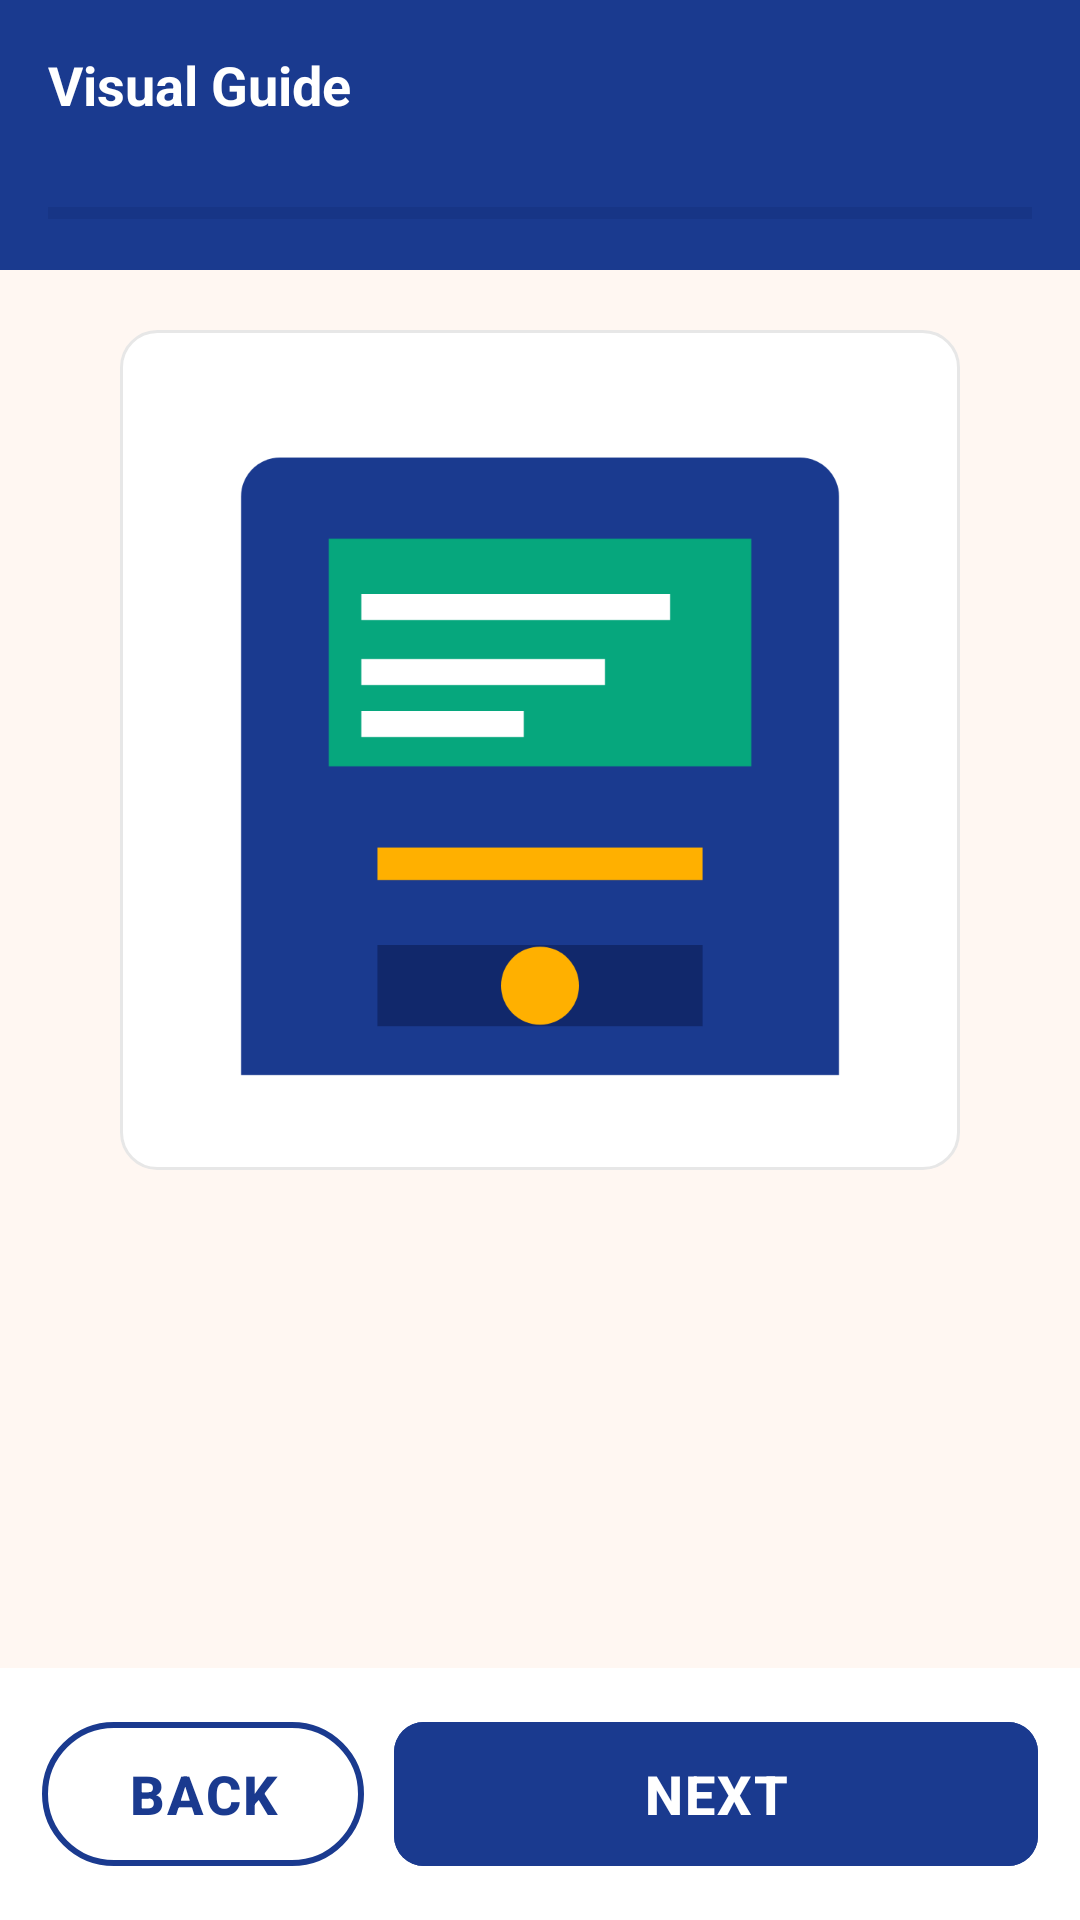

Here is an Android app screen rendered from its layout file. Give the layout XML and the strings, colors and styles it references.
<!-- AndroidManifest.xml: application theme Theme.NammaMetro -->
<!-- res/layout/activity_stepper.xml -->
<?xml version="1.0" encoding="utf-8"?>
<LinearLayout xmlns:android="http://schemas.android.com/apk/res/android"
    android:layout_width="match_parent"
    android:layout_height="match_parent"
    android:background="@color/off_white"
    android:orientation="vertical">

    <LinearLayout
        android:layout_width="match_parent"
        android:layout_height="wrap_content"
        android:orientation="vertical"
        android:background="@color/primary_blue"
        android:padding="16dp">

        <TextView
            android:layout_width="wrap_content"
            android:layout_height="wrap_content"
            android:text="@string/stepper_title"
            android:textColor="@color/white"
            android:textSize="18sp"
            android:textStyle="bold" />

        <TextView
            android:id="@+id/txtProgress"
            android:layout_width="wrap_content"
            android:layout_height="wrap_content"
            android:layout_marginTop="2dp"
            android:textColor="@color/amber"
            android:textSize="13sp"
            tools:text="Step 1 of 6"
            xmlns:tools="http://schemas.android.com/tools" />

        <ProgressBar
            android:id="@+id/progressBar"
            style="?android:attr/progressBarStyleHorizontal"
            android:layout_width="match_parent"
            android:layout_height="6dp"
            android:layout_marginTop="8dp"
            android:progressTint="@color/amber"
            android:progressBackgroundTint="@color/primary_blue_dark" />
    </LinearLayout>

    <ScrollView
        android:layout_width="match_parent"
        android:layout_height="0dp"
        android:layout_weight="1"
        android:fillViewport="true">

        <LinearLayout
            android:layout_width="match_parent"
            android:layout_height="wrap_content"
            android:orientation="vertical"
            android:padding="20dp">

            <ImageView
                android:id="@+id/imgStep"
                android:layout_width="280dp"
                android:layout_height="280dp"
                android:layout_gravity="center"
                android:background="@drawable/bg_card"
                android:padding="10dp"
                android:src="@drawable/illustration_token"
                android:contentDescription="@string/stepper_title" />

            <TextView
                android:id="@+id/txtStepTitle"
                android:layout_width="match_parent"
                android:layout_height="wrap_content"
                android:layout_marginTop="20dp"
                android:textColor="@color/primary_blue"
                android:textSize="22sp"
                android:textStyle="bold"
                tools:text="1. Buy your token"
                xmlns:tools="http://schemas.android.com/tools" />

            <TextView
                android:id="@+id/txtStepBody"
                android:layout_width="match_parent"
                android:layout_height="wrap_content"
                android:layout_marginTop="8dp"
                android:textColor="@color/black"
                android:textSize="18sp"
                android:lineSpacingExtra="4dp"
                tools:text="Walk up to the token machine. Tap your destination..."
                xmlns:tools="http://schemas.android.com/tools" />
        </LinearLayout>
    </ScrollView>

    <LinearLayout
        android:layout_width="match_parent"
        android:layout_height="wrap_content"
        android:orientation="horizontal"
        android:padding="14dp"
        android:background="@color/white">

        <com.google.android.material.button.MaterialButton
            android:id="@+id/btnPrev"
            style="@style/Widget.Material3.Button.OutlinedButton"
            android:layout_width="0dp"
            android:layout_weight="1"
            android:layout_height="56dp"
            android:text="@string/btn_prev"
            android:textColor="@color/primary_blue"
            xmlns:app="http://schemas.android.com/apk/res-auto"
            app:strokeColor="@color/primary_blue"
            app:strokeWidth="2dp" />

        <com.google.android.material.button.MaterialButton
            android:id="@+id/btnNext"
            android:layout_width="0dp"
            android:layout_weight="2"
            android:layout_height="56dp"
            android:layout_marginStart="10dp"
            android:text="@string/btn_next"
            android:backgroundTint="@color/primary_blue"
            android:textColor="@color/white" />
    </LinearLayout>
</LinearLayout>
<!-- resources referenced by this layout -->
<resources>
  <color name="amber">#FFB000</color>
  <color name="black">#FF111111</color>
  <color name="off_white">#FFF7F2</color>
  <color name="primary_blue">#1A3A8F</color>
  <color name="primary_blue_dark">#11286B</color>
  <color name="white">#FFFFFFFF</color>
  <!-- drawable bg_card (drawable) -->
  <shape xmlns:android="http://schemas.android.com/apk/res/android"
      android:shape="rectangle">
      <solid android:color="@color/white"/>
      <corners android:radius="12dp"/>
      <stroke android:width="1dp" android:color="@color/grey_200"/>
  </shape>
  <!-- drawable illustration_token (drawable) -->
  <vector xmlns:android="http://schemas.android.com/apk/res/android"
      android:width="240dp"
      android:height="240dp"
      android:viewportWidth="240"
      android:viewportHeight="240">
      
      <path
          android:pathData="M40,30 H200 A12,12 0 0 1 212,42 V220 H28 V42 A12,12 0 0 1 40,30 Z"
          android:fillColor="#1A3A8F" />
      
      <path
          android:pathData="M55,55 H185 V125 H55 Z"
          android:fillColor="#06A77D" />
      
      <path android:pathData="M65,72 H160 V80 H65 Z" android:fillColor="#FFFFFF"/>
      <path android:pathData="M65,92 H140 V100 H65 Z" android:fillColor="#FFFFFF"/>
      <path android:pathData="M65,108 H115 V116 H65 Z" android:fillColor="#FFFFFF"/>
      
      <path
          android:pathData="M70,150 H170 V160 H70 Z"
          android:fillColor="#FFB000" />
      
      <path
          android:pathData="M70,180 H170 V205 H70 Z"
          android:fillColor="#11286B" />
      
      <path
          android:pathData="M120,192.5 m-12,0 a12,12 0 1,0 24,0 a12,12 0 1,0 -24,0"
          android:fillColor="#FFB000" />
  </vector>
  <string name="btn_next">NEXT</string>
  <string name="btn_prev">BACK</string>
  <string name="stepper_title">Visual Guide</string>
  <style name="Theme.NammaMetro" parent="Theme.Material3.DayNight.NoActionBar">
          <item name="colorPrimary">@color/primary_blue</item>
          <item name="colorPrimaryVariant">@color/primary_blue_dark</item>
          <item name="colorOnPrimary">@color/white</item>
          <item name="colorSecondary">@color/amber</item>
          <item name="colorOnSecondary">@color/black</item>
          <item name="android:windowBackground">@color/off_white</item>
          <item name="android:statusBarColor" tools:targetApi="l">@color/primary_blue_dark</item>
          <item name="materialButtonStyle">@style/MetroButton</item>
      </style>
  <color name="grey_200">#E7E7E7</color>
  <style name="MetroButton" parent="Widget.Material3.Button">
          <item name="android:minHeight">56dp</item>
          <item name="android:textSize">18sp</item>
          <item name="android:textStyle">bold</item>
          <item name="android:letterSpacing">0.04</item>
          <item name="cornerRadius">10dp</item>
      </style>
</resources>
